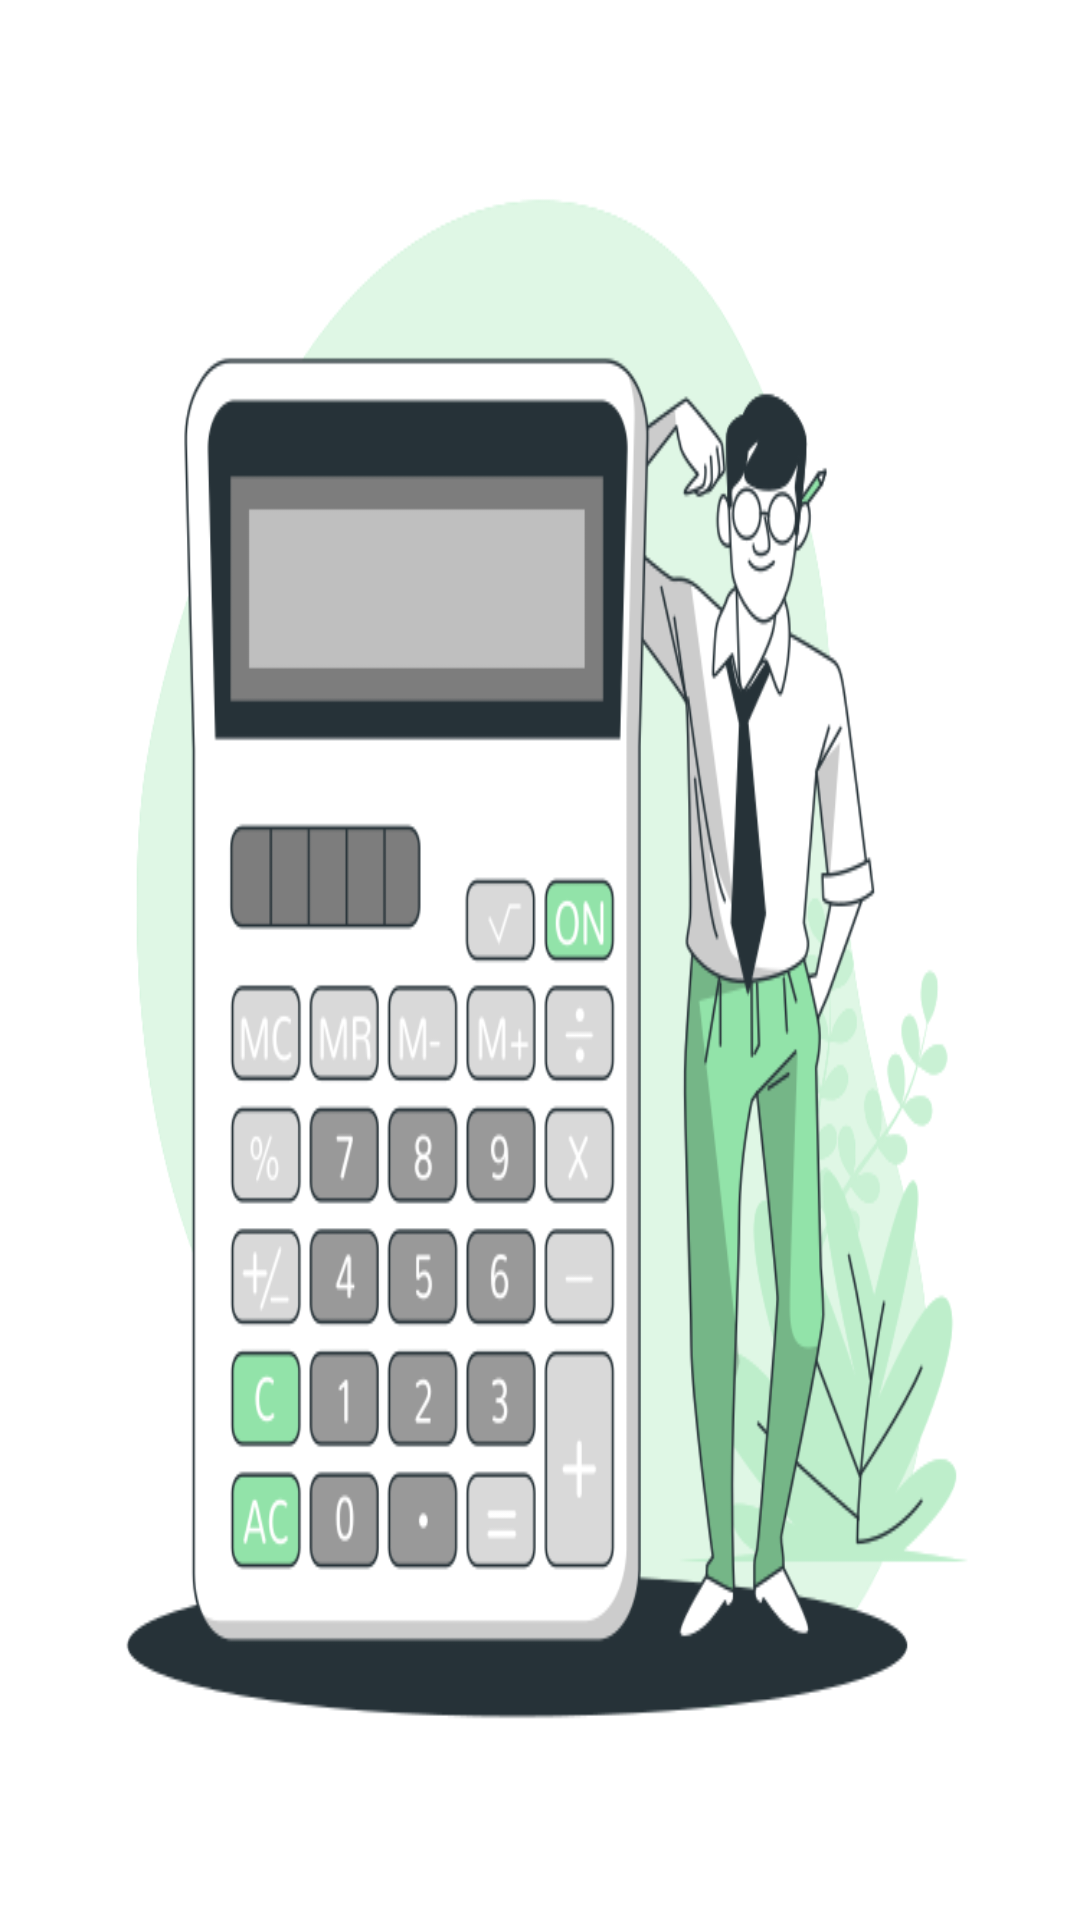

Produce the Android XML layout that renders to this screen, including the resource entries it uses.
<!-- AndroidManifest.xml: application theme Theme.Hand_calculator -->
<!-- res/layout/activity_splash.xml -->
<?xml version="1.0" encoding="utf-8"?>
<androidx.constraintlayout.widget.ConstraintLayout xmlns:android="http://schemas.android.com/apk/res/android"
    xmlns:app="http://schemas.android.com/apk/res-auto"
    xmlns:tools="http://schemas.android.com/tools"
    android:layout_width="match_parent"
    android:layout_height="match_parent"
    tools:context=".ui.SplashActivity"
    android:background="@drawable/calc2"
    >

</androidx.constraintlayout.widget.ConstraintLayout>
<!-- resources referenced by this layout -->
<resources>
  <!-- drawable calc2: png bitmap (drawable-v24, 100919 bytes) -->
  <style name="Theme.Hand_calculator" parent="Theme.MaterialComponents.Light.NoActionBar">
          
          <item name="colorPrimary">@color/blue</item>
          <item name="colorPrimaryVariant">@color/darkblue</item>
          <item name="colorOnPrimary">@color/white</item>
          
          <item name="colorSecondary">@color/teal_200</item>
          <item name="colorSecondaryVariant">@color/teal_700</item>
          <item name="colorOnSecondary">@color/white</item>
          
          <item name="android:statusBarColor" tools:targetApi="l">?attr/colorPrimaryVariant</item>
          
      </style>
  <color name="blue">#19E1E0</color>
  <color name="darkblue">#179898</color>
  <color name="white">#FFFFFFFF</color>
  <color name="teal_200">#FF03DAC5</color>
  <color name="teal_700">#FF018786</color>
</resources>
